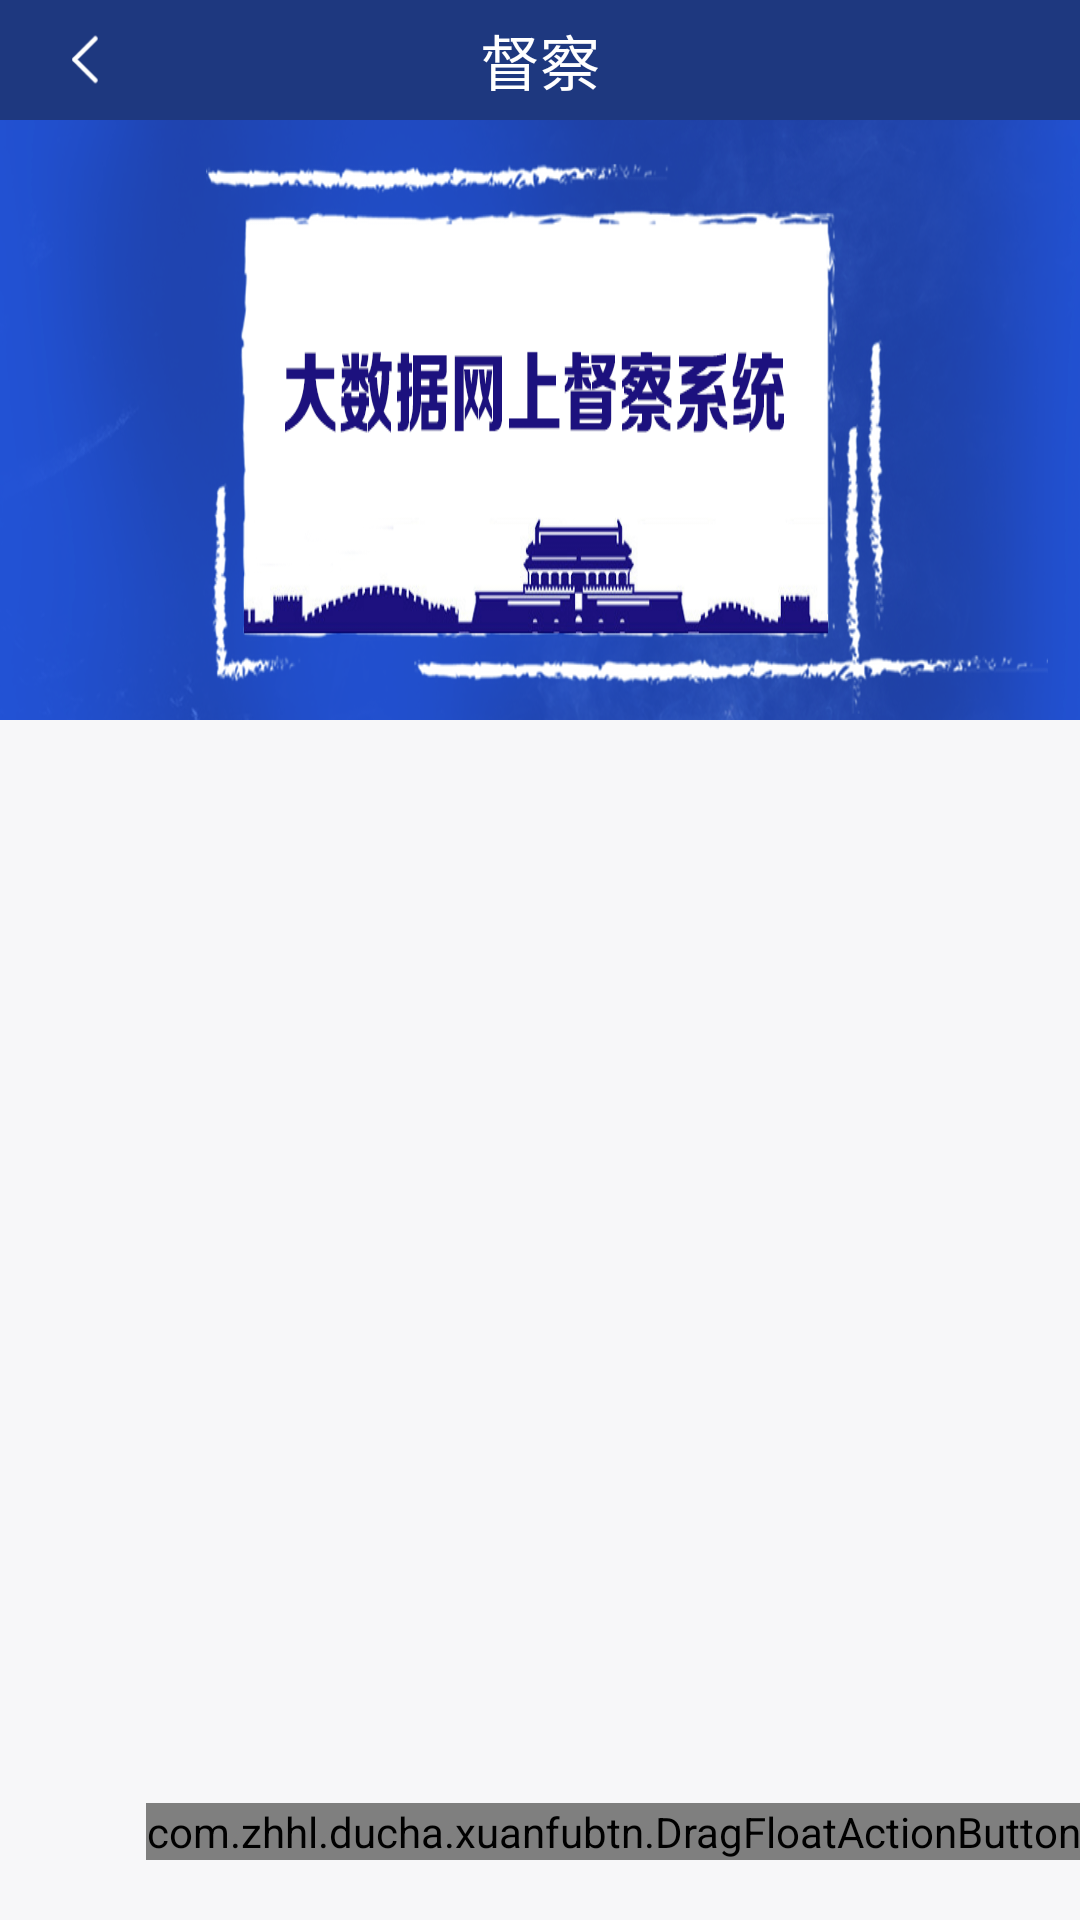

The Android layout XML behind this screen, and the referenced resources:
<!-- AndroidManifest.xml: application theme AppTheme -->
<!-- res/layout/activity_main.xml -->
<?xml version="1.0" encoding="utf-8"?>
<LinearLayout
    xmlns:android="http://schemas.android.com/apk/res/android"
    xmlns:app="http://schemas.android.com/apk/res-auto"
    xmlns:a_zhon="http://schemas.android.com/tools"
    xmlns:tools="http://schemas.android.com/tools"
    android:layout_width="match_parent"
    android:layout_height="match_parent"
    tools:context=".activity.MainActivity"
    android:orientation="vertical"
    android:background="#F7F7F9">

   <RelativeLayout
       android:background="#1E387F"
       android:layout_width="match_parent"
       android:layout_height="40dp">

      <RelativeLayout
          android:id="@+id/back"
          android:padding="10dp"
          android:layout_marginLeft="10dp"
          android:layout_centerVertical="true"
          android:layout_width="wrap_content"
          android:layout_height="wrap_content">
         <ImageView
             android:src="@mipmap/home_icon1"
             android:layout_width="17dp"
             android:layout_height="23dp" />

      </RelativeLayout>

      <TextView
          android:layout_centerHorizontal="true"
          android:layout_centerVertical="true"
          android:layout_width="wrap_content"
          android:layout_height="wrap_content"
          android:text="督察"
          android:textColor="#ffffffff"
          android:textSize="20sp"
          />

   </RelativeLayout>
   <FrameLayout
     android:layout_width="match_parent"
     android:layout_height="match_parent">
    <LinearLayout
        android:orientation="vertical"
        android:layout_width="match_parent"
        android:layout_height="match_parent">
       <ImageView
           android:src="@mipmap/home_banner_icon1"
           android:layout_width="match_parent"
           android:layout_height="200dp"
           android:scaleType="fitXY"/>

        
            
            
            
            
            
            
            
            
            
            
            
            
            
            
            
            
            

        <com.google.android.material.tabs.TabLayout
            android:id="@+id/tl"
            android:paddingLeft="10dp"
            android:paddingRight="10dp"
            android:layout_marginTop="18dp"
            android:layout_marginBottom="22dp"
            android:layout_width="match_parent"
            android:layout_height="50dp">


        </com.google.android.material.tabs.TabLayout>

       <androidx.viewpager.widget.ViewPager
           android:id="@+id/view_pager"
           android:layout_width="match_parent"
           android:layout_height="match_parent" />

    </LinearLayout>

    <com.zhhl.ducha.xuanfubtn.DragFloatActionButton
           android:layout_width="wrap_content"
           android:layout_gravity="right|bottom"
           android:id="@+id/floatbutton"
           app:elevation="6dp"
           android:clickable="true"
           app:borderWidth="0dp"
           app:rippleColor="#0097a7"
           app:backgroundTint="#164186"
           android:layout_marginBottom="20dp"
           android:src="@mipmap/home_icon8"
           app:pressedTranslationZ="12dp"
           android:layout_height="wrap_content"
           android:scaleType="center"
           />

    </FrameLayout>


</LinearLayout>
<!-- resources referenced by this layout -->
<resources>
  <color name="main_color">#5A8DDF</color>
  <!-- mipmap home_banner_icon1: png bitmap (mipmap-xhdpi, 100957 bytes) -->
  <!-- mipmap home_icon1: png bitmap (mipmap-xhdpi, 1174 bytes) -->
  <!-- mipmap home_icon8: png bitmap (mipmap-xxhdpi, 9682 bytes) -->
  <style name="AppTheme" parent="Theme.AppCompat.Light.DarkActionBar">
          
          <item name="colorPrimary">@color/bar_grey</item>
          <item name="colorPrimaryDark">@color/bar_grey</item>
          <item name="colorAccent">@color/bar_grey</item>
      </style>
  <color name="bar_grey">#393a3e</color>
</resources>
